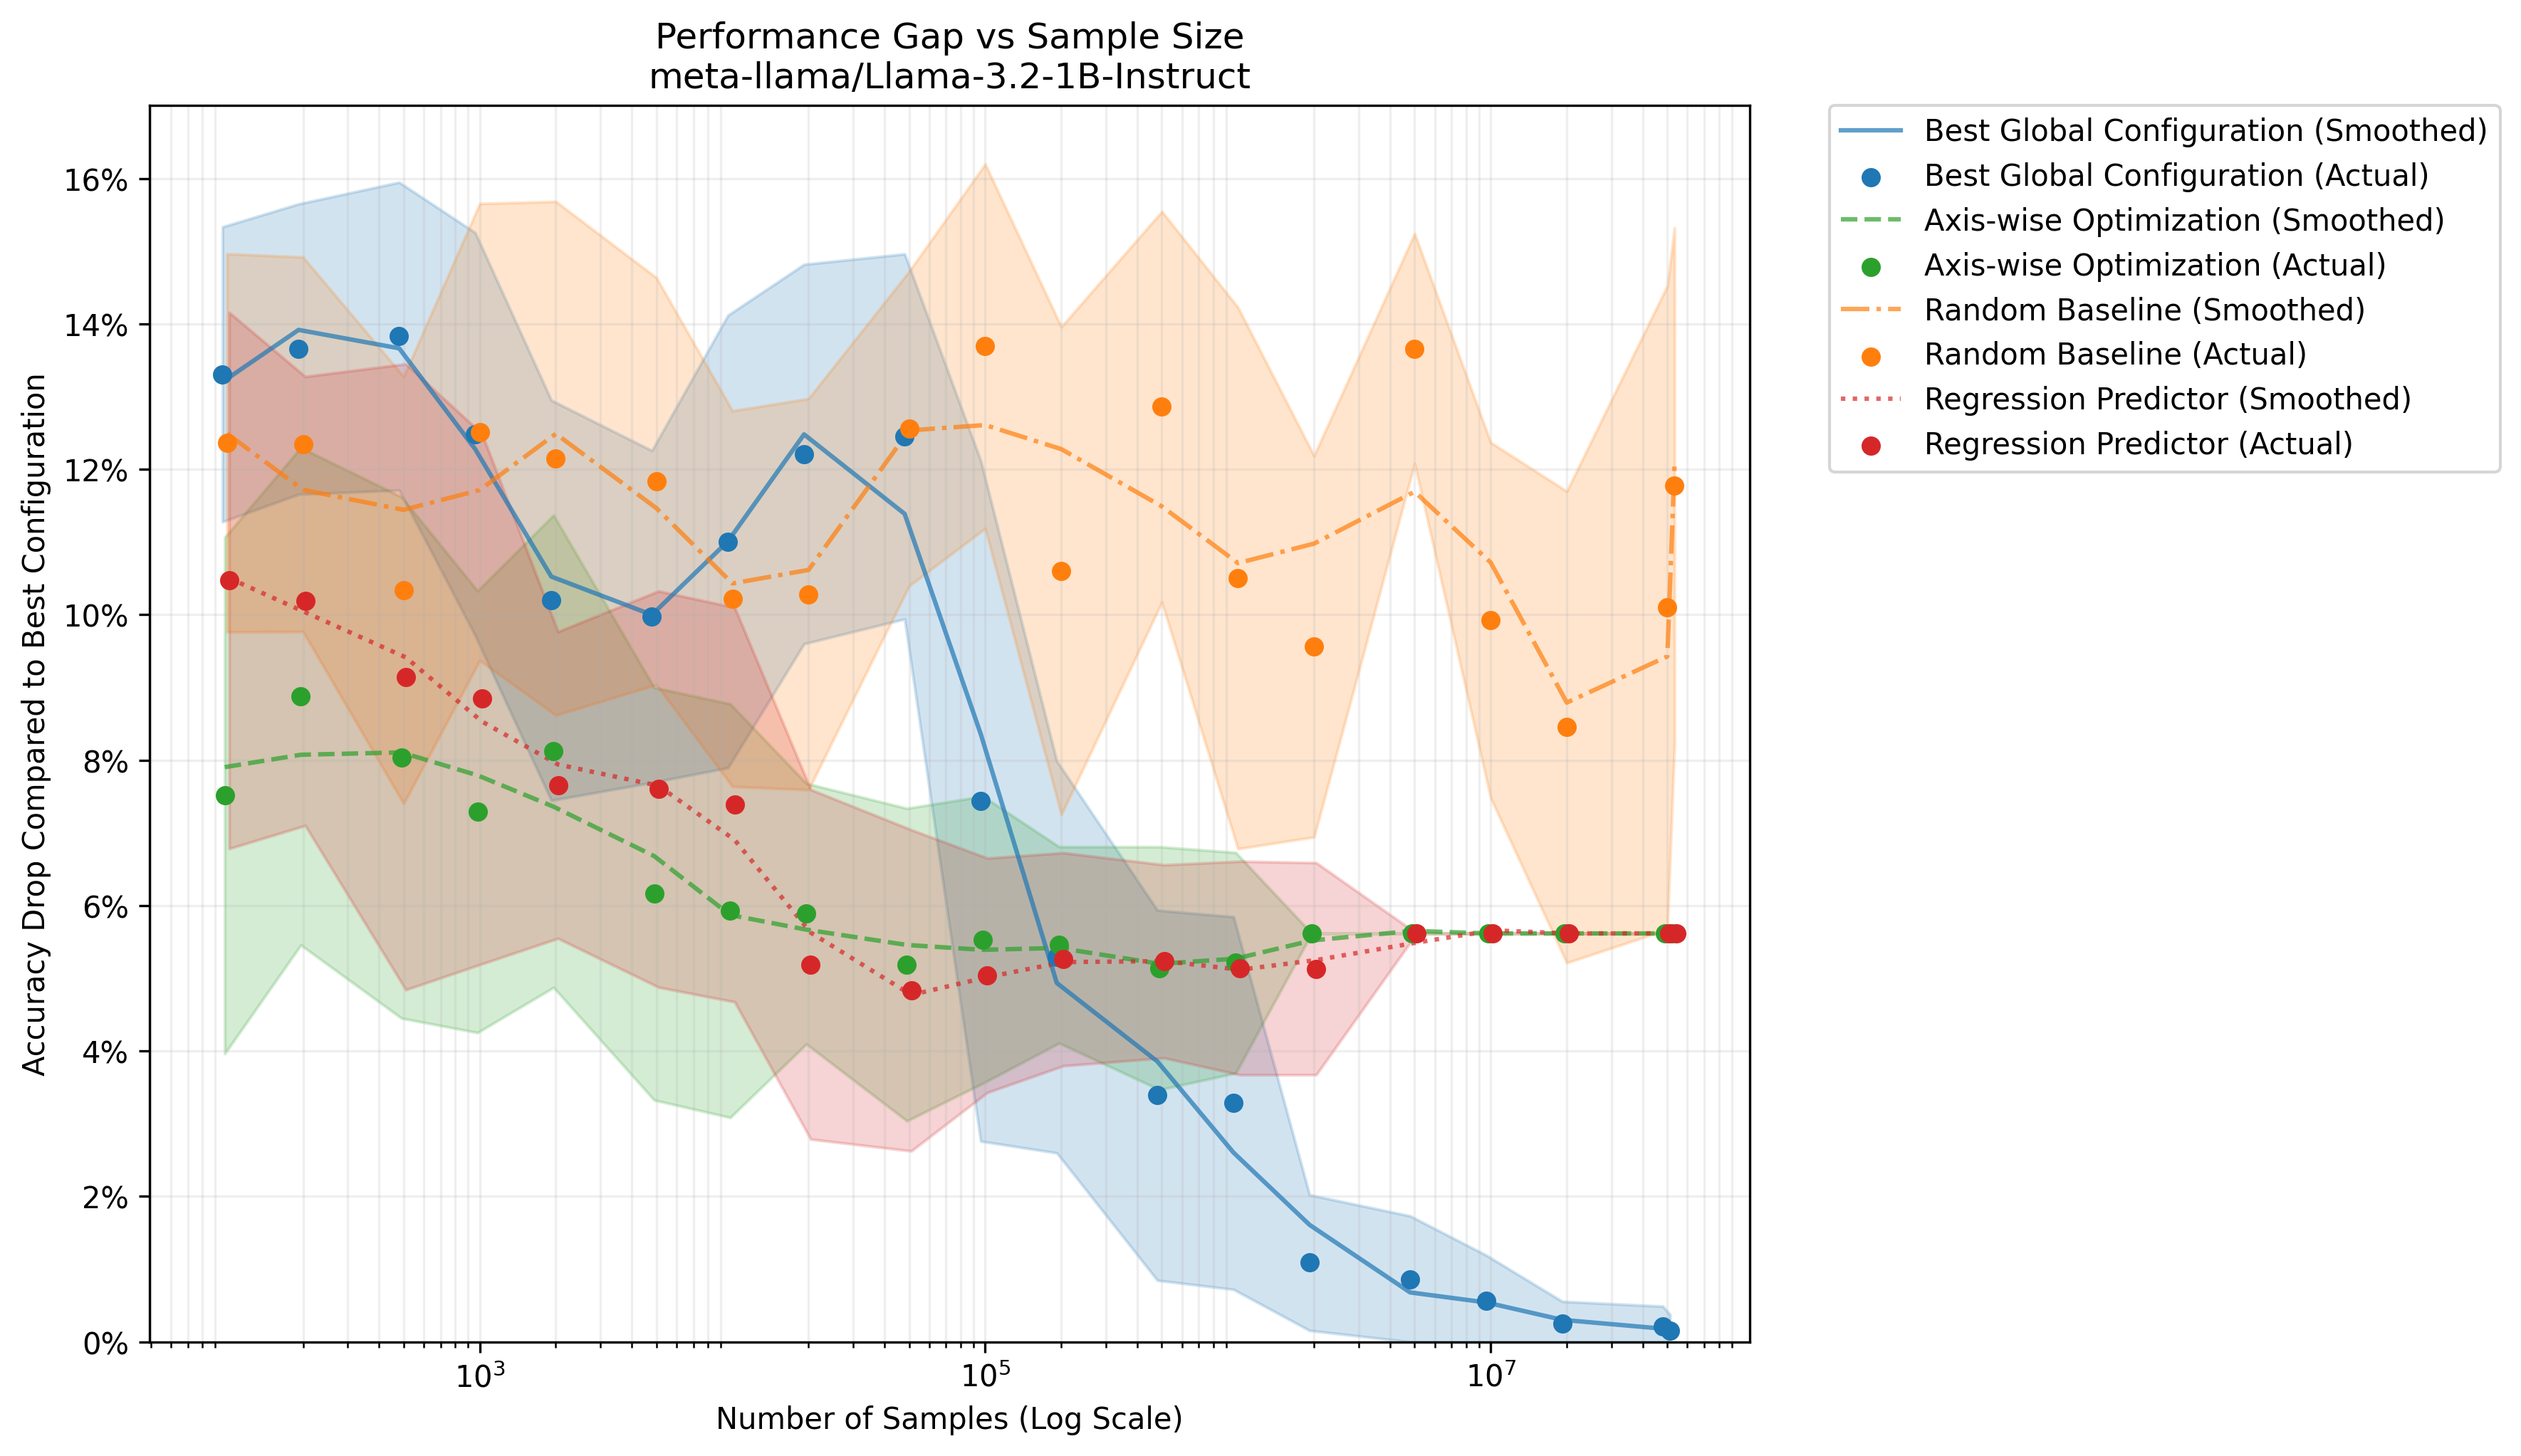

The table this chart was drawn from, first rows:
method, sample_size, gap, gap_std, auc
Best Global Configuration, 100, 0.1331, 0.02028, 0.07263
Best Global Configuration, 200, 0.1365, 0.01997, 0.07263
Best Global Configuration, 500, 0.1383, 0.02117, 0.07263
Best Global Configuration, 1000, 0.1248, 0.02771, 0.07263
Best Global Configuration, 2000, 0.102, 0.02752, 0.07263
Best Global Configuration, 5000, 0.09976, 0.02283, 0.07263
Best Global Configuration, 10000, 0.1101, 0.03112, 0.07263
Best Global Configuration, 20000, 0.1221, 0.0261, 0.07263
Best Global Configuration, 50000, 0.1245, 0.0251, 0.07263
Best Global Configuration, 100000, 0.0744, 0.0468, 0.07263
Best Global Configuration, 200000, 0.05293, 0.02695, 0.07263
Best Global Configuration, 500000, 0.03391, 0.02545, 0.07263
Best Global Configuration, 1000000, 0.03283, 0.02562, 0.07263
Best Global Configuration, 2000000, 0.01089, 0.009328, 0.07263
Best Global Configuration, 5000000, 0.008566, 0.00875, 0.07263
Best Global Configuration, 10000000, 0.005639, 0.006277, 0.07263
Best Global Configuration, 20000000, 0.002515, 0.003045, 0.07263
Best Global Configuration, 50000000, 0.002161, 0.002731, 0.07263
Best Global Configuration, 53368034, 0.001572, 0.002187, 0.07263
Axis-wise Optimization, 100, 0.07514, 0.03551, 0.0623
Axis-wise Optimization, 200, 0.08878, 0.0342, 0.0623
Axis-wise Optimization, 500, 0.08036, 0.03585, 0.0623
Axis-wise Optimization, 1000, 0.07291, 0.03038, 0.0623
Axis-wise Optimization, 2000, 0.08122, 0.03248, 0.0623
Axis-wise Optimization, 5000, 0.06162, 0.02837, 0.0623
Axis-wise Optimization, 10000, 0.05929, 0.02844, 0.0623
Axis-wise Optimization, 20000, 0.05888, 0.01793, 0.0623
Axis-wise Optimization, 50000, 0.05188, 0.02149, 0.0623
Axis-wise Optimization, 100000, 0.0553, 0.01974, 0.0623
Axis-wise Optimization, 200000, 0.05459, 0.01351, 0.0623
Axis-wise Optimization, 500000, 0.05138, 0.01671, 0.0623
Axis-wise Optimization, 1000000, 0.05213, 0.01517, 0.0623
Axis-wise Optimization, 2000000, 0.05618, 1.3877787807814457e-17, 0.0623
Axis-wise Optimization, 5000000, 0.05618, 1.3877787807814457e-17, 0.0623
Axis-wise Optimization, 10000000, 0.05618, 1.3877787807814457e-17, 0.0623
Axis-wise Optimization, 20000000, 0.05618, 1.3877787807814457e-17, 0.0623
Axis-wise Optimization, 50000000, 0.05618, 1.3877787807814457e-17, 0.0623
Axis-wise Optimization, 53368034, 0.05618, 1.3877787807814457e-17, 0.0623
Random Baseline, 100, 0.1236, 0.02601, 0.1133
Random Baseline, 200, 0.1234, 0.02576, 0.1133
Random Baseline, 500, 0.1034, 0.02937, 0.1133
Random Baseline, 1000, 0.1251, 0.03143, 0.1133
Random Baseline, 2000, 0.1215, 0.03533, 0.1133
Random Baseline, 5000, 0.1184, 0.02799, 0.1133
Random Baseline, 10000, 0.1022, 0.02584, 0.1133
Random Baseline, 20000, 0.1028, 0.0269, 0.1133
Random Baseline, 50000, 0.1256, 0.02163, 0.1133
Random Baseline, 100000, 0.1369, 0.02506, 0.1133
Random Baseline, 200000, 0.1061, 0.03355, 0.1133
Random Baseline, 500000, 0.1286, 0.02688, 0.1133
Random Baseline, 1000000, 0.105, 0.03723, 0.1133
Random Baseline, 2000000, 0.09565, 0.02622, 0.1133
Random Baseline, 5000000, 0.1366, 0.0158, 0.1133
Random Baseline, 10000000, 0.09925, 0.02445, 0.1133
Random Baseline, 20000000, 0.08456, 0.03243, 0.1133
Random Baseline, 50000000, 0.101, 0.04427, 0.1133
Random Baseline, 53368034, 0.1177, 0.03548, 0.1133
Regression Predictor, 100, 0.1047, 0.03688, 0.06543
Regression Predictor, 200, 0.1019, 0.03088, 0.06543
Regression Predictor, 500, 0.09146, 0.04304, 0.06543
... 16 more rows
